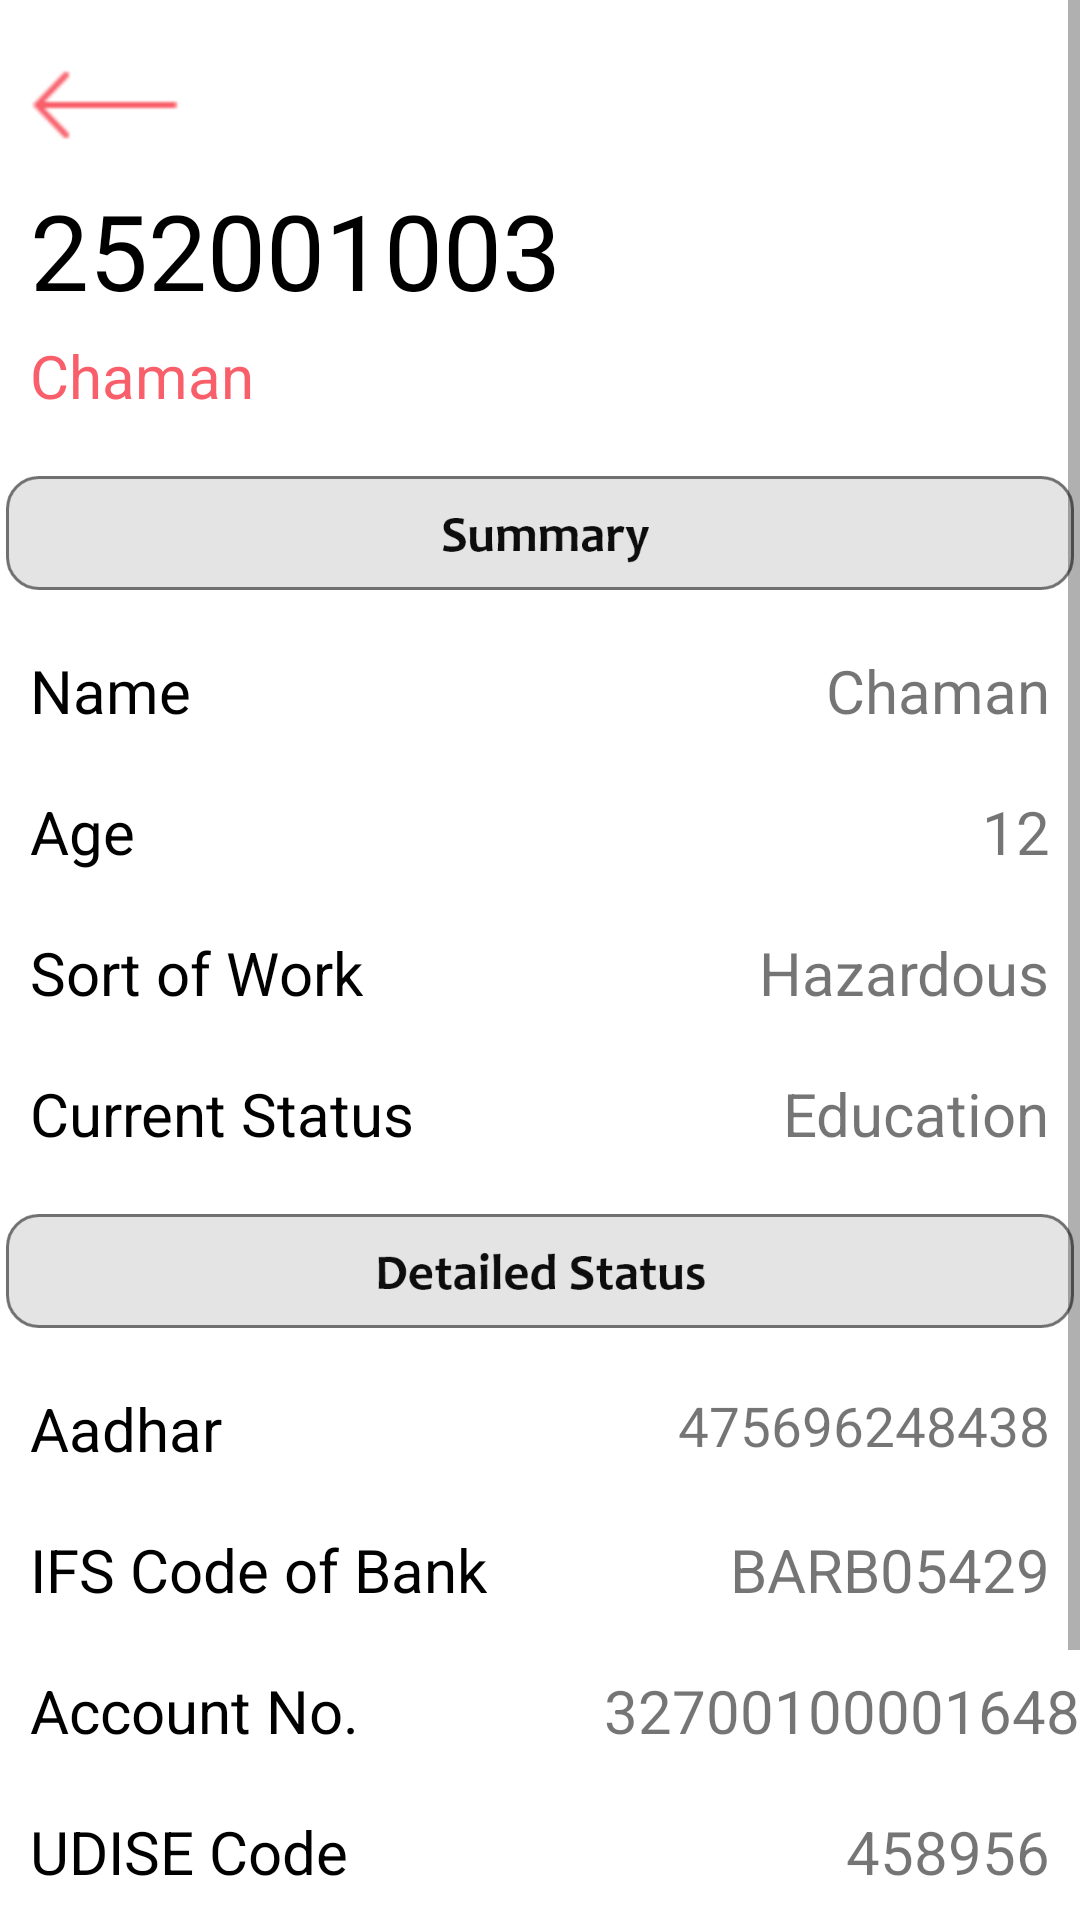

Write the Android layout XML for this screen, with the resource values it uses.
<!-- AndroidManifest.xml: application theme Theme.Muskan -->
<!-- res/layout/activity_status.xml -->
<?xml version="1.0" encoding="utf-8"?>
<ScrollView
    android:layout_width="match_parent"
    android:layout_height="match_parent"
    xmlns:android="http://schemas.android.com/apk/res/android">

<androidx.constraintlayout.widget.ConstraintLayout xmlns:android="http://schemas.android.com/apk/res/android"
    xmlns:app="http://schemas.android.com/apk/res-auto"
    xmlns:tools="http://schemas.android.com/tools"
    android:layout_width="match_parent"
    android:layout_height="match_parent"
    tools:context=".status">

    <ImageView
        android:id="@+id/leftarrowst"
        android:layout_width="wrap_content"
        android:layout_height="wrap_content"
        android:src="@drawable/left_arrow"
        app:layout_constraintTop_toTopOf="parent"
        app:layout_constraintLeft_toLeftOf="parent"
        android:layout_margin="10dp"/>



    <TextView
        android:id="@+id/idStatus"
        android:layout_width="wrap_content"
        android:layout_height="wrap_content"
        android:textSize="35dp"
        android:text="252001003"
        app:layout_constraintLeft_toLeftOf="parent"
        app:layout_constraintTop_toBottomOf="@id/leftarrowst"
        android:layout_marginLeft="10dp"
        android:textColor="@color/black"/>

    <TextView
        android:id="@+id/namestatus"
        android:layout_width="wrap_content"
        android:layout_height="wrap_content"
        app:layout_constraintTop_toBottomOf="@+id/idStatus"
        app:layout_constraintLeft_toLeftOf="parent"
        android:layout_marginLeft="10dp"
        android:text="Chaman"
        android:textSize="20dp"
        android:layout_marginTop="5dp"
        android:textColor="#F85F6A"
        />

    <ImageView
        android:id="@+id/summary"
        android:layout_width="wrap_content"
        android:layout_height="wrap_content"
        app:layout_constraintTop_toBottomOf="@id/namestatus"
        app:layout_constraintLeft_toLeftOf="parent"
        app:layout_constraintRight_toRightOf="parent"
        android:src="@drawable/summary"
        android:layout_marginTop="20dp"
        />

    <TextView
        android:layout_width="wrap_content"
        android:layout_height="wrap_content"
        android:id="@+id/namesummary"
        android:text="Name"
        android:textColor="@color/black"
        android:textSize="20dp"
        app:layout_constraintTop_toBottomOf="@id/summary"
        app:layout_constraintLeft_toLeftOf="parent"
        android:layout_marginLeft="10dp"
        android:layout_marginTop="20dp"
        />

    <TextView
        android:id="@+id/chaman"
        android:layout_width="wrap_content"
        android:layout_height="wrap_content"
        app:layout_constraintTop_toBottomOf="@+id/summary"
        app:layout_constraintRight_toRightOf="parent"
        android:layout_marginRight="10dp"
        android:text="Chaman"
        android:textSize="20dp"
        android:layout_marginTop="20dp"
        android:layout_marginLeft="275dp"
        />

    <TextView
        android:layout_width="wrap_content"
        android:layout_height="wrap_content"
        android:id="@+id/agesummary"
        android:text="Age"
        android:textColor="@color/black"
        android:textSize="20dp"
        app:layout_constraintTop_toBottomOf="@id/namesummary"
        app:layout_constraintLeft_toLeftOf="parent"
        android:layout_marginLeft="10dp"
        android:layout_marginTop="20dp"
        />

    <TextView
        android:id="@+id/twelve"
        android:layout_width="wrap_content"
        android:layout_height="wrap_content"
        app:layout_constraintTop_toBottomOf="@+id/namesummary"
        app:layout_constraintRight_toRightOf="parent"
        android:layout_marginRight="10dp"
        android:text="12"
        android:textSize="20dp"
        android:layout_marginTop="20dp"
        android:layout_marginLeft="275dp"
        />
    <TextView
        android:layout_width="wrap_content"
        android:layout_height="wrap_content"
        android:id="@+id/sortsummary"
        android:text="Sort of Work"
        android:textColor="@color/black"
        android:textSize="20dp"
        app:layout_constraintTop_toBottomOf="@id/agesummary"
        app:layout_constraintLeft_toLeftOf="parent"
        android:layout_marginLeft="10dp"
        android:layout_marginTop="20dp"
        />

    <TextView
        android:id="@+id/hazard"
        android:layout_width="wrap_content"
        android:layout_height="wrap_content"
        app:layout_constraintTop_toBottomOf="@+id/twelve"
        app:layout_constraintRight_toRightOf="parent"
        android:layout_marginRight="10dp"
        android:text="Hazardous"
        android:textSize="20dp"
        android:layout_marginTop="20dp"
        android:layout_marginLeft="275dp"
        />

    <TextView
        android:layout_width="wrap_content"
        android:layout_height="wrap_content"
        android:id="@+id/currentsummary"
        android:text="Current Status"
        android:textColor="@color/black"
        android:textSize="20dp"
        app:layout_constraintTop_toBottomOf="@id/sortsummary"
        app:layout_constraintLeft_toLeftOf="parent"
        android:layout_marginLeft="10dp"
        android:layout_marginTop="20dp"
        />

    <TextView
        android:id="@+id/dept"
        android:layout_width="wrap_content"
        android:layout_height="wrap_content"
        app:layout_constraintTop_toBottomOf="@+id/sortsummary"
        app:layout_constraintRight_toRightOf="parent"
        android:layout_marginRight="10dp"
        android:text="Education"
        android:textSize="20dp"
        android:layout_marginTop="20dp"
        android:layout_marginLeft="275dp"
        />


    <ImageView
        android:id="@+id/detailedstatus"
        android:layout_width="wrap_content"
        android:layout_height="wrap_content"
        android:src="@drawable/detailedstatus"
        app:layout_constraintTop_toBottomOf="@id/currentsummary"
        app:layout_constraintLeft_toLeftOf="parent"
        app:layout_constraintRight_toRightOf="parent"
        android:layout_marginTop="20dp"
        />
    <TextView
        android:layout_width="wrap_content"
        android:layout_height="wrap_content"
        android:id="@+id/aadhar"
        android:text="Aadhar"
        android:textColor="@color/black"
        android:textSize="20dp"
        app:layout_constraintTop_toBottomOf="@id/detailedstatus"
        app:layout_constraintLeft_toLeftOf="parent"
        android:layout_marginLeft="10dp"
        android:layout_marginTop="20dp"
        />

    <TextView
        android:id="@+id/aadharid"
        android:layout_width="wrap_content"
        android:layout_height="wrap_content"
        app:layout_constraintTop_toBottomOf="@+id/detailedstatus"
        app:layout_constraintRight_toRightOf="parent"
        android:layout_marginRight="10dp"
        android:text="475696248438"
        android:textSize="18.4dp"
        android:layout_marginTop="20dp"
        android:layout_marginLeft="275dp"
        />

    <TextView
        android:layout_width="wrap_content"
        android:layout_height="wrap_content"
        android:id="@+id/ifs"
        android:text="IFS Code of Bank"
        android:textColor="@color/black"
        android:textSize="20dp"
        app:layout_constraintTop_toBottomOf="@id/aadhar"
        app:layout_constraintLeft_toLeftOf="parent"
        android:layout_marginLeft="10dp"
        android:layout_marginTop="20dp"
        />

    <TextView
        android:id="@+id/ifsc"
        android:layout_width="wrap_content"
        android:layout_height="wrap_content"
        app:layout_constraintTop_toBottomOf="@+id/aadhar"
        app:layout_constraintRight_toRightOf="parent"
        android:layout_marginRight="10dp"
        android:text="BARB05429"
        android:textSize="20dp"
        android:layout_marginTop="20dp"
        android:layout_marginLeft="275dp"
        />

    <TextView
        android:layout_width="wrap_content"
        android:layout_height="wrap_content"
        android:id="@+id/account"
        android:text="Account No."
        android:textColor="@color/black"
        android:textSize="20dp"
        app:layout_constraintTop_toBottomOf="@id/ifs"
        app:layout_constraintLeft_toLeftOf="parent"
        android:layout_marginLeft="10dp"
        android:layout_marginTop="20dp"
        />

    <TextView
        android:id="@+id/accountno"
        android:layout_width="wrap_content"
        android:layout_height="wrap_content"
        app:layout_constraintTop_toBottomOf="@+id/ifs"
        app:layout_constraintRight_toRightOf="parent"
        android:text="32700100001648"
        android:textSize="20dp"
        android:layout_marginTop="20dp"
        android:layout_marginLeft="275dp"
        />

    <TextView
        android:layout_width="wrap_content"
        android:layout_height="wrap_content"
        android:id="@+id/udise"
        android:text="UDISE Code"
        android:textColor="@color/black"
        android:textSize="20dp"
        app:layout_constraintTop_toBottomOf="@id/account"
        app:layout_constraintLeft_toLeftOf="parent"
        android:layout_marginLeft="10dp"
        android:layout_marginTop="20dp"
        />

    <TextView
        android:id="@+id/udisecode"
        android:layout_width="wrap_content"
        android:layout_height="wrap_content"
        app:layout_constraintTop_toBottomOf="@+id/account"
        app:layout_constraintRight_toRightOf="parent"
        android:layout_marginRight="10dp"
        android:text="458956"
        android:textSize="20dp"
        android:layout_marginTop="20dp"
        android:layout_marginLeft="275dp"
        />
    <TextView
        android:layout_width="wrap_content"
        android:layout_height="wrap_content"
        android:id="@+id/admission"
        android:text="Admission No."
        android:textColor="@color/black"
        android:textSize="20dp"
        app:layout_constraintTop_toBottomOf="@id/udise"
        app:layout_constraintLeft_toLeftOf="parent"
        android:layout_marginLeft="10dp"
        android:layout_marginTop="20dp"
        />

    <TextView
        android:id="@+id/admissionno"
        android:layout_width="wrap_content"
        android:layout_height="wrap_content"
        app:layout_constraintTop_toBottomOf="@+id/udise"
        app:layout_constraintRight_toRightOf="parent"
        android:layout_marginRight="10dp"
        android:text="4213"
        android:textSize="20dp"
        android:layout_marginTop="20dp"
        android:layout_marginLeft="275dp"
        />

    <TextView
        android:layout_width="wrap_content"
        android:layout_height="wrap_content"
        android:id="@+id/grade"
        android:text="Class"
        android:textColor="@color/black"
        android:textSize="20dp"
        app:layout_constraintTop_toBottomOf="@id/admission"
        app:layout_constraintLeft_toLeftOf="parent"
        android:layout_marginLeft="10dp"
        android:layout_marginTop="20dp"
        />

    <TextView
        android:id="@+id/classthird"
        android:layout_width="wrap_content"
        android:layout_height="wrap_content"
        app:layout_constraintTop_toBottomOf="@+id/admission"
        app:layout_constraintRight_toRightOf="parent"
        android:layout_marginRight="10dp"
        android:text="3"
        android:textSize="20dp"
        app:layout_constraintBottom_toBottomOf="parent"
        android:layout_marginTop="20dp"
        android:layout_marginLeft="275dp"
        android:layout_marginBottom="20dp"
        />




</androidx.constraintlayout.widget.ConstraintLayout>
</ScrollView>
<!-- resources referenced by this layout -->
<resources>
  <!-- drawable detailedstatus: png bitmap (drawable-xxxhdpi, 14368 bytes) -->
  <!-- drawable left_arrow: png bitmap (drawable-xhdpi, 1816 bytes) -->
  <!-- drawable summary: png bitmap (drawable-xxxhdpi, 11925 bytes) -->
  <style name="Theme.Muskan" parent="Theme.MaterialComponents.DayNight.NoActionBar">
          
          <item name="colorPrimary">@color/purple_500</item>
          <item name="colorPrimaryVariant">@color/purple_700</item>
          <item name="colorOnPrimary">@color/white</item>
          
          <item name="colorSecondary">@color/teal_200</item>
          <item name="colorSecondaryVariant">@color/teal_700</item>
          <item name="colorOnSecondary">@color/black</item>
          
          <item name="android:statusBarColor" tools:targetApi="l">?attr/colorPrimaryVariant</item>
          
          <item name="android:windowContentTransitions">true</item>
      </style>
  <!-- not gathered from this repository: default colours our renderer supplied (Android Studio template values) -->
  <color name="purple_500">#FF6200EE</color>
  <color name="purple_700">#FF3700B3</color>
  <color name="teal_200">#FF03DAC5</color>
  <color name="teal_700">#FF018786</color>
  <color name="black">#FF000000</color>
  <color name="white">#FFFFFFFF</color>
</resources>
